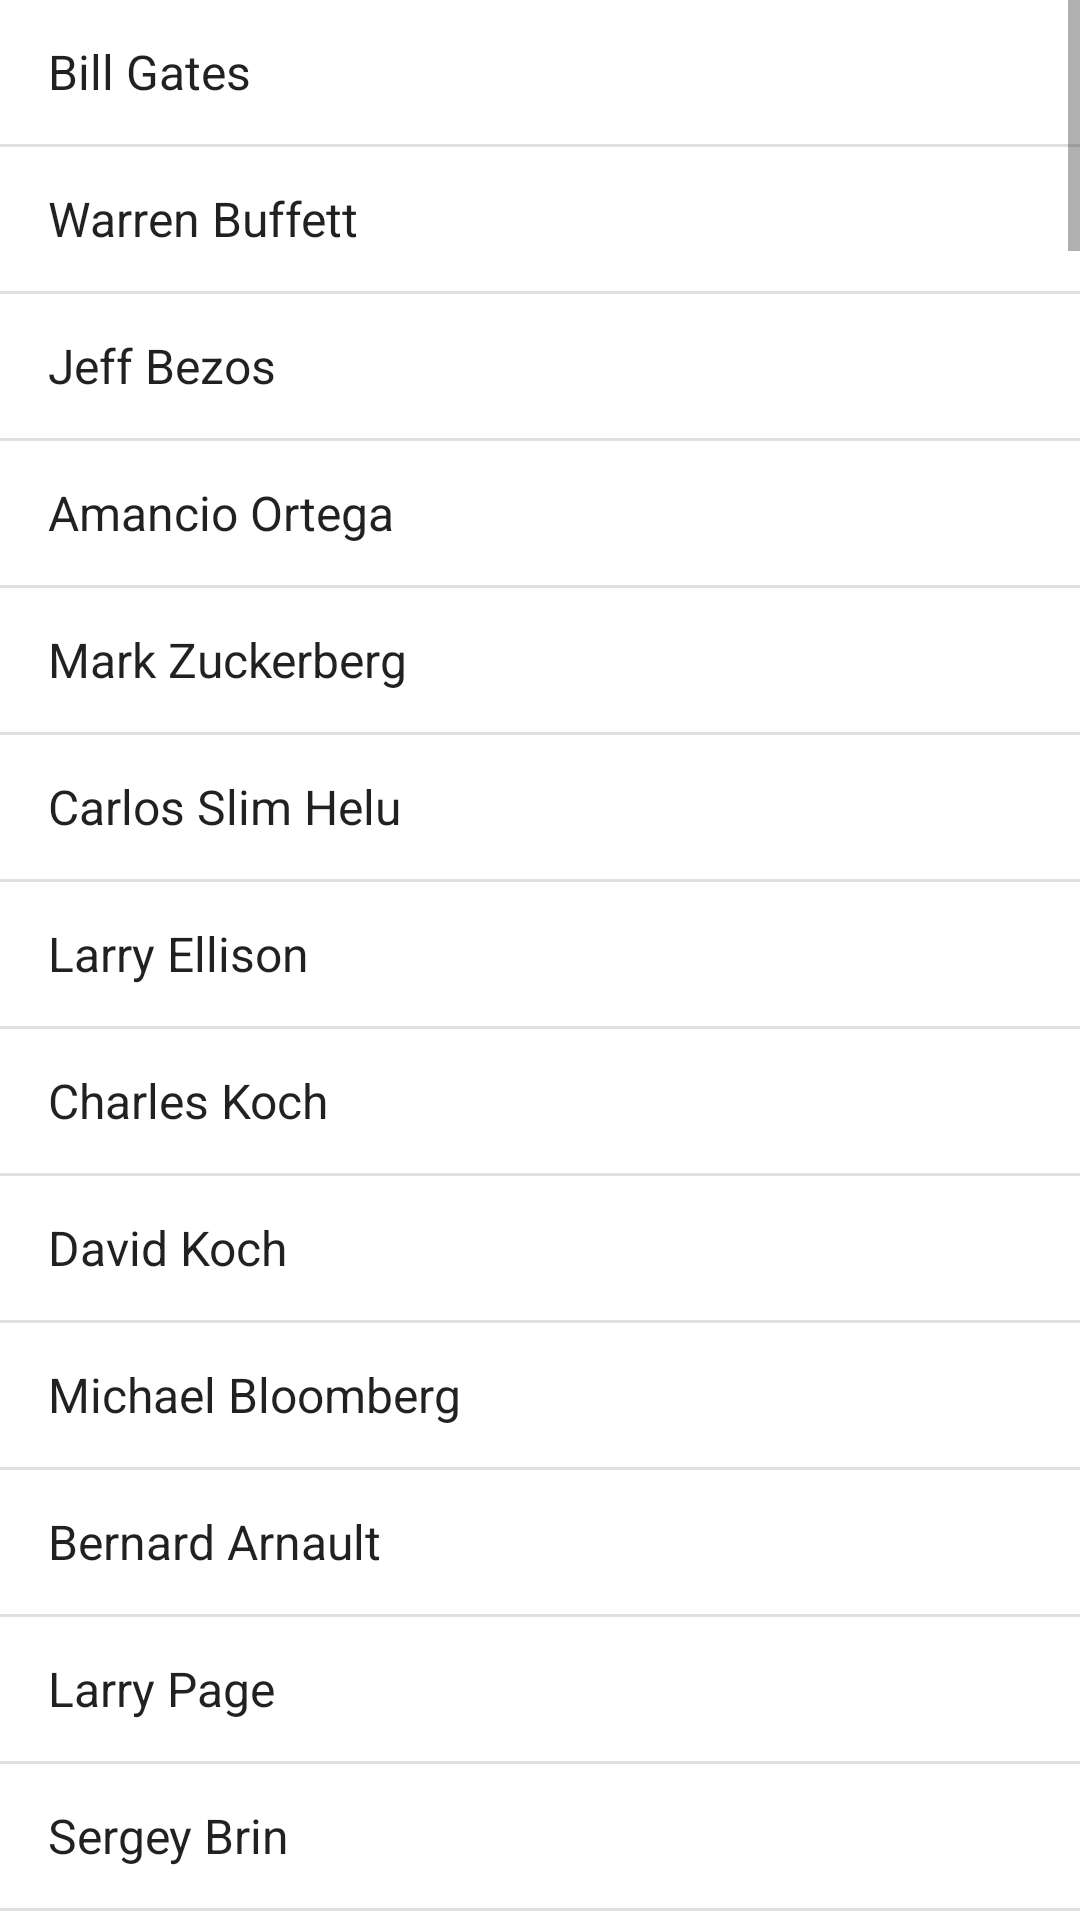

Reconstruct the res/layout file that produces this screen, plus the resources it refers to.
<!-- AndroidManifest.xml: application theme Theme.HomeworkListView -->
<!-- res/layout/activity_main.xml -->
<?xml version="1.0" encoding="utf-8"?>
<androidx.constraintlayout.widget.ConstraintLayout xmlns:android="http://schemas.android.com/apk/res/android"
    xmlns:tools="http://schemas.android.com/tools"
    android:layout_width="match_parent"
    android:layout_height="match_parent"
    tools:context=".MainActivity">

    <ListView
        android:id="@+id/list"
        android:layout_width="match_parent"
        android:layout_height="match_parent"
        android:entries="@array/forbes"
        />

</androidx.constraintlayout.widget.ConstraintLayout>
<!-- resources referenced by this layout -->
<resources>
  <style name="Theme.HomeworkListView" parent="Theme.MaterialComponents.DayNight.DarkActionBar">
          
          <item name="colorPrimary">@color/purple_500</item>
          <item name="colorPrimaryVariant">@color/purple_700</item>
          <item name="colorOnPrimary">@color/white</item>
          
          <item name="colorSecondary">@color/teal_200</item>
          <item name="colorSecondaryVariant">@color/teal_700</item>
          <item name="colorOnSecondary">@color/black</item>
          
          <item name="android:statusBarColor">?attr/colorPrimaryVariant</item>
          
      </style>
  <!-- not gathered from this repository: default colours our renderer supplied (Android Studio template values) -->
  <color name="purple_500">#FF6200EE</color>
  <color name="purple_700">#FF3700B3</color>
  <color name="teal_200">#FF03DAC5</color>
  <color name="teal_700">#FF018786</color>
  <color name="black">#FF000000</color>
  <color name="white">#FFFFFFFF</color>
</resources>
